Image classification data set "synthetic" (a2rizing/pothole-detection on GitHub). Class labels (2): no pothole, pothole.

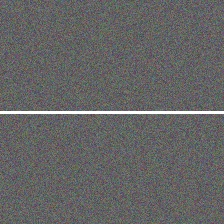
Label: no pothole

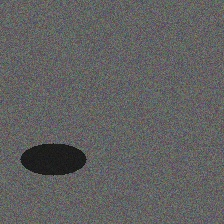
Label: pothole

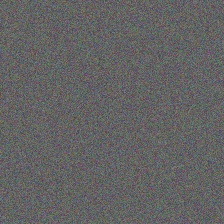
Label: no pothole

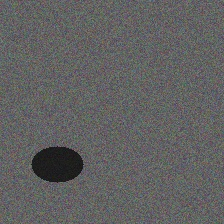
Label: pothole
